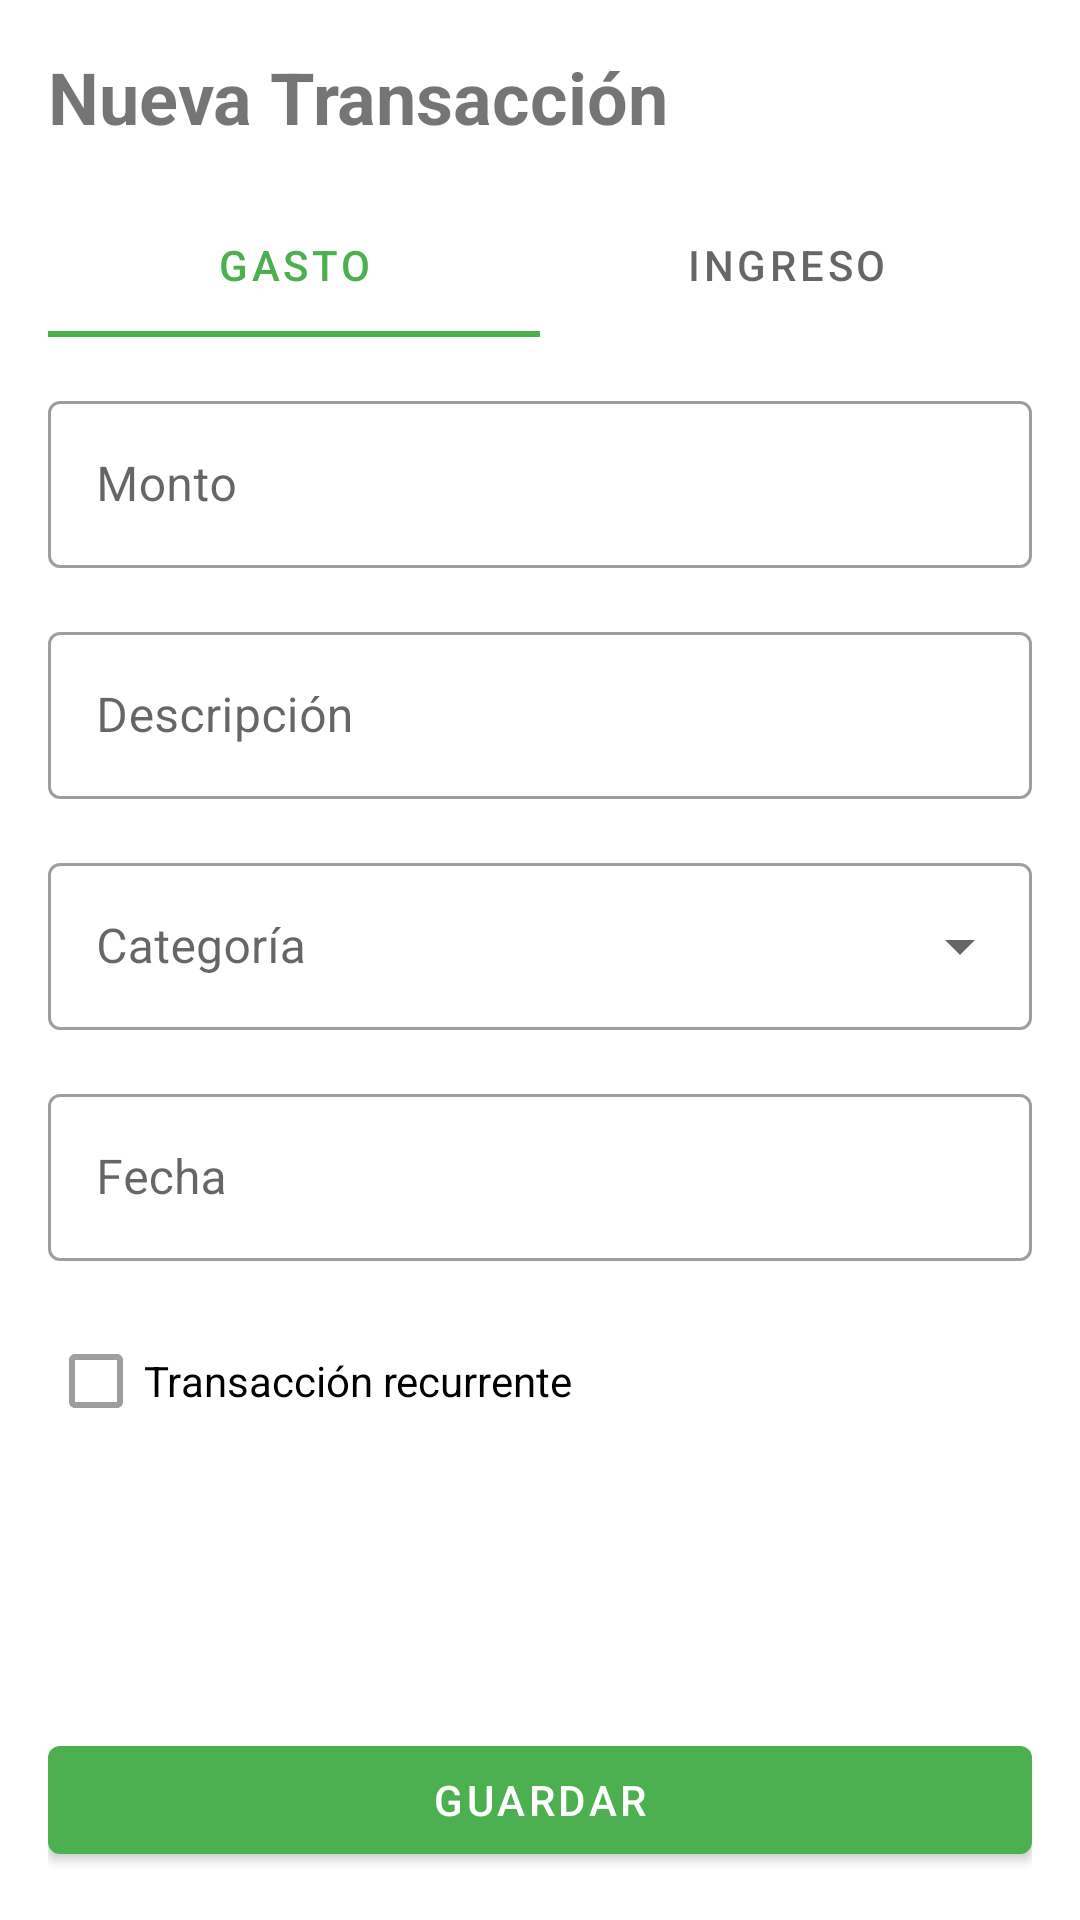

Reconstruct the res/layout file that produces this screen, plus the resources it refers to.
<!-- AndroidManifest.xml: application theme Theme.FinanzApp -->
<!-- res/layout/fragment_add_transaction.xml -->
<?xml version="1.0" encoding="utf-8"?>
<androidx.constraintlayout.widget.ConstraintLayout xmlns:android="http://schemas.android.com/apk/res/android"
    xmlns:app="http://schemas.android.com/apk/res-auto"
    android:layout_width="match_parent"
    android:layout_height="match_parent"
    android:padding="16dp">

    <TextView
        android:id="@+id/textTitle"
        android:layout_width="wrap_content"
        android:layout_height="wrap_content"
        android:text="Nueva Transacción"
        android:textSize="24sp"
        android:textStyle="bold"
        app:layout_constraintStart_toStartOf="parent"
        app:layout_constraintTop_toTopOf="parent" />

    <com.google.android.material.tabs.TabLayout
        android:id="@+id/tabLayout"
        android:layout_width="match_parent"
        android:layout_height="wrap_content"
        android:layout_marginTop="16dp"
        app:layout_constraintTop_toBottomOf="@+id/textTitle">

        <com.google.android.material.tabs.TabItem
            android:layout_width="wrap_content"
            android:layout_height="wrap_content"
            android:text="Gasto" />

        <com.google.android.material.tabs.TabItem
            android:layout_width="wrap_content"
            android:layout_height="wrap_content"
            android:text="Ingreso" />
    </com.google.android.material.tabs.TabLayout>

    <com.google.android.material.textfield.TextInputLayout
        android:id="@+id/inputLayoutAmount"
        style="@style/Widget.MaterialComponents.TextInputLayout.OutlinedBox"
        android:layout_width="match_parent"
        android:layout_height="wrap_content"
        android:layout_marginTop="16dp"
        android:hint="Monto"
        app:layout_constraintTop_toBottomOf="@+id/tabLayout">

        <com.google.android.material.textfield.TextInputEditText
            android:id="@+id/editTextAmount"
            android:layout_width="match_parent"
            android:layout_height="wrap_content"
            android:inputType="numberDecimal" />
    </com.google.android.material.textfield.TextInputLayout>

    <com.google.android.material.textfield.TextInputLayout
        android:id="@+id/inputLayoutDescription"
        style="@style/Widget.MaterialComponents.TextInputLayout.OutlinedBox"
        android:layout_width="match_parent"
        android:layout_height="wrap_content"
        android:layout_marginTop="16dp"
        android:hint="Descripción"
        app:layout_constraintTop_toBottomOf="@+id/inputLayoutAmount">

        <com.google.android.material.textfield.TextInputEditText
            android:id="@+id/editTextDescription"
            android:layout_width="match_parent"
            android:layout_height="wrap_content"
            android:inputType="text" />
    </com.google.android.material.textfield.TextInputLayout>

    <com.google.android.material.textfield.TextInputLayout
        android:id="@+id/inputLayoutCategory"
        style="@style/Widget.MaterialComponents.TextInputLayout.OutlinedBox.ExposedDropdownMenu"
        android:layout_width="match_parent"
        android:layout_height="wrap_content"
        android:layout_marginTop="16dp"
        android:hint="Categoría"
        app:layout_constraintTop_toBottomOf="@+id/inputLayoutDescription">

        <AutoCompleteTextView
            android:id="@+id/dropdownCategory"
            android:layout_width="match_parent"
            android:layout_height="wrap_content"
            android:inputType="none" />
    </com.google.android.material.textfield.TextInputLayout>

    <com.google.android.material.textfield.TextInputLayout
        android:id="@+id/inputLayoutDate"
        style="@style/Widget.MaterialComponents.TextInputLayout.OutlinedBox"
        android:layout_width="match_parent"
        android:layout_height="wrap_content"
        android:layout_marginTop="16dp"
        android:hint="Fecha"
        app:layout_constraintTop_toBottomOf="@+id/inputLayoutCategory">

        <com.google.android.material.textfield.TextInputEditText
            android:id="@+id/editTextDate"
            android:layout_width="match_parent"
            android:layout_height="wrap_content"
            android:focusable="false"
            android:inputType="none" />
    </com.google.android.material.textfield.TextInputLayout>

    <CheckBox
        android:id="@+id/checkBoxRecurring"
        android:layout_width="wrap_content"
        android:layout_height="wrap_content"
        android:layout_marginTop="16dp"
        android:text="Transacción recurrente"
        app:layout_constraintStart_toStartOf="parent"
        app:layout_constraintTop_toBottomOf="@+id/inputLayoutDate" />

    <com.google.android.material.button.MaterialButton
        android:id="@+id/buttonSave"
        android:layout_width="match_parent"
        android:layout_height="wrap_content"
        android:layout_marginTop="24dp"
        android:text="Guardar"
        app:layout_constraintBottom_toBottomOf="parent"
        app:layout_constraintTop_toBottomOf="@+id/checkBoxRecurring"
        app:layout_constraintVertical_bias="1.0" />

</androidx.constraintlayout.widget.ConstraintLayout>
<!-- resources referenced by this layout -->
<resources>
  <style name="Theme.FinanzApp" parent="Theme.MaterialComponents.Light.DarkActionBar">
          
          <item name="colorPrimary">@color/colorPrimary</item>
          <item name="colorPrimaryVariant">@color/colorPrimaryDark</item>
          <item name="colorOnPrimary">@color/white</item>
  
          
          <item name="colorSecondary">@color/colorAccent</item>
          <item name="colorSecondaryVariant">@color/teal_700</item>
          <item name="colorOnSecondary">@color/black</item>
  
          
          <item name="android:statusBarColor">?attr/colorPrimaryVariant</item>
  
          
          <item name="android:textColorPrimary">@color/black</item>
          <item name="android:textColorSecondary">@color/gray</item>
      </style>
  <color name="colorPrimary">#4CAF50</color>
  <color name="colorPrimaryDark">#388E3C</color>
  <color name="white">#FFFFFFFF</color>
  <color name="colorAccent">#8BC34A</color>
  <color name="teal_700">#FF018786</color>
  <color name="black">#FF000000</color>
  <color name="gray">#9E9E9E</color>
</resources>
